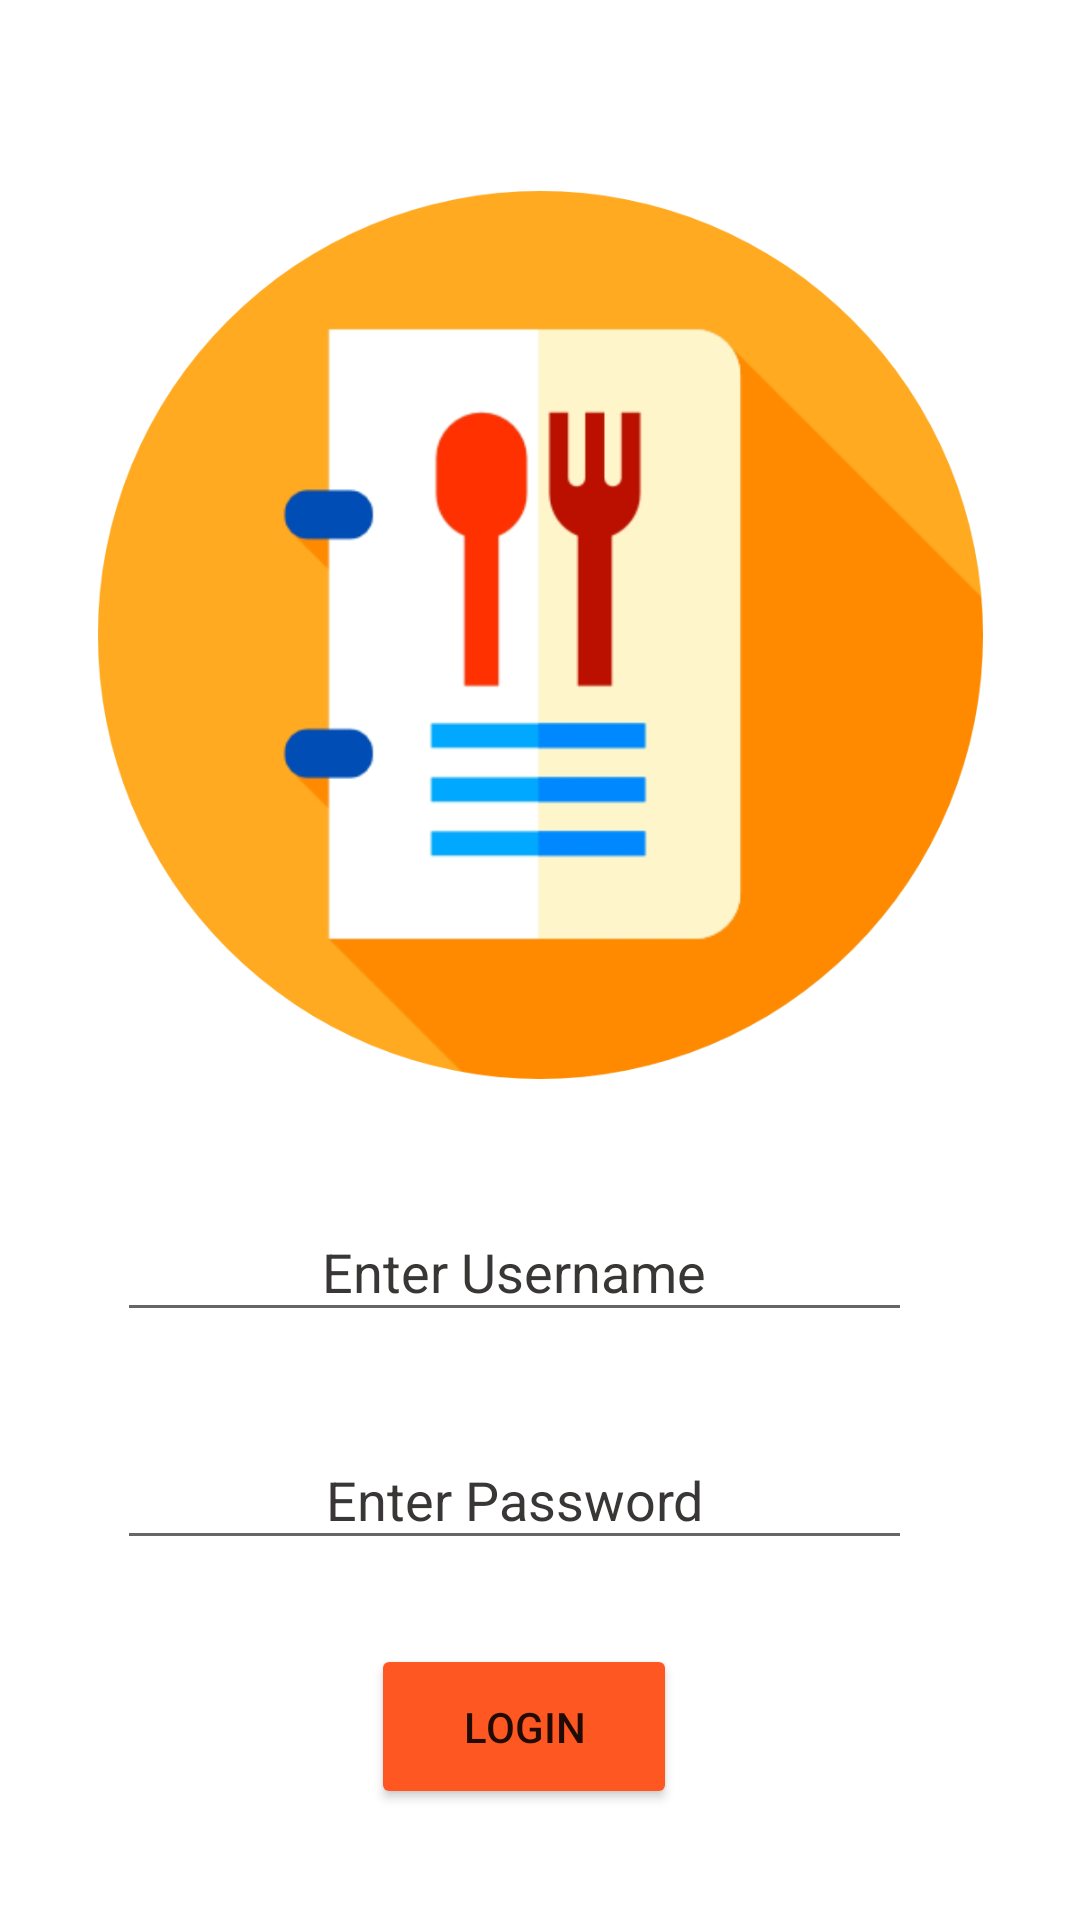

Write the Android layout XML for this screen, with the resource values it uses.
<!-- AndroidManifest.xml: application theme Theme.Gully -->
<!-- res/layout/main.xml -->
<?xml version="1.0" encoding="utf-8"?>
<androidx.constraintlayout.widget.ConstraintLayout xmlns:android="http://schemas.android.com/apk/res/android"
xmlns:app="http://schemas.android.com/apk/res-auto"
xmlns:tools="http://schemas.android.com/tools"
android:layout_width="match_parent"
android:layout_height="match_parent"
tools:context=".page0">

<ImageView
    android:id="@+id/imageView"
    android:layout_width="wrap_content"
    android:layout_height="wrap_content"
    android:layout_marginTop="-200dp"
    app:layout_constraintBottom_toBottomOf="parent"
    app:layout_constraintEnd_toEndOf="parent"
    app:layout_constraintHorizontal_bias="0.0"
    app:layout_constraintStart_toStartOf="parent"
    app:layout_constraintTop_toTopOf="parent"
    app:layout_constraintVertical_bias="0.005"
    app:srcCompat="@drawable/background_intro" />

    <ImageView
        android:id="@+id/imageView2"
        android:layout_width="331dp"
        android:layout_height="296dp"
        app:layout_constraintBottom_toBottomOf="parent"
        app:layout_constraintEnd_toEndOf="parent"
        app:layout_constraintStart_toStartOf="parent"
        app:layout_constraintTop_toTopOf="parent"
        app:layout_constraintVertical_bias="0.185"
        app:srcCompat="@drawable/onpage" />

    <EditText
        android:id="@+id/edittext"
        android:layout_width="265dp"
        android:layout_height="43dp"
        android:layout_gravity="center"
        android:layout_marginEnd="56dp"
        android:layout_marginRight="56dp"
        android:layout_marginBottom="196dp"
        android:gravity="center"
        android:hint="Enter Username"
        android:inputType="text"
        android:textColorHint="#393636"
        android:textSize="18dp"
        app:layout_constraintBottom_toBottomOf="parent"
        app:layout_constraintEnd_toEndOf="parent">

    </EditText>

    <EditText
    android:id="@+id/edittext"
    android:layout_width="265dp"
    android:layout_height="43dp"
    android:layout_gravity="center"
    android:layout_marginEnd="56dp"
    android:layout_marginRight="56dp"
    android:layout_marginBottom="120dp"
    android:gravity="center"
    android:hint="Enter Password"
    android:inputType="text"
    android:textColorHint="#393636"
    android:textSize="18dp"
    app:layout_constraintBottom_toBottomOf="parent"
    app:layout_constraintEnd_toEndOf="parent">

</EditText>

<Button
    android:id="@+id/button"
    android:layout_width="102dp"
    android:layout_height="55dp"
    android:layout_marginTop="28dp"
    android:text="Login"
    app:backgroundTint="#FF5722"
    app:cornerRadius="20dp"
    app:layout_constraintEnd_toEndOf="@+id/edittext"
    app:layout_constraintHorizontal_bias="0.52"
    app:layout_constraintStart_toStartOf="@+id/edittext"
    app:layout_constraintTop_toBottomOf="@+id/edittext" />

</androidx.constraintlayout.widget.ConstraintLayout>
<!-- resources referenced by this layout -->
<resources>
  <!-- drawable onpage: png bitmap (drawable, 73372 bytes) -->
  <style name="Theme.Gully" parent="Theme.MaterialComponents.DayNight.NoActionBar">
          
          <item name="colorPrimary">#FF5E00</item>
          <item name="colorPrimaryVariant">#FF5e00</item>
          <item name="colorOnPrimary">@color/white</item>
          
          <item name="colorSecondary">@color/teal_200</item>
          <item name="colorSecondaryVariant">@color/teal_700</item>
          <item name="colorOnSecondary">@color/black</item>
          
          <item name="android:statusBarColor" tools:targetApi="21">?attr/colorPrimaryVariant</item>
          
      </style>
  <!-- not gathered from this repository: default colours our renderer supplied (Android Studio template values) -->
  <color name="teal_200">#FF03DAC5</color>
  <color name="teal_700">#FF018786</color>
  <color name="black">#FF000000</color>
  <color name="white">#FFFFFFFF</color>
</resources>
